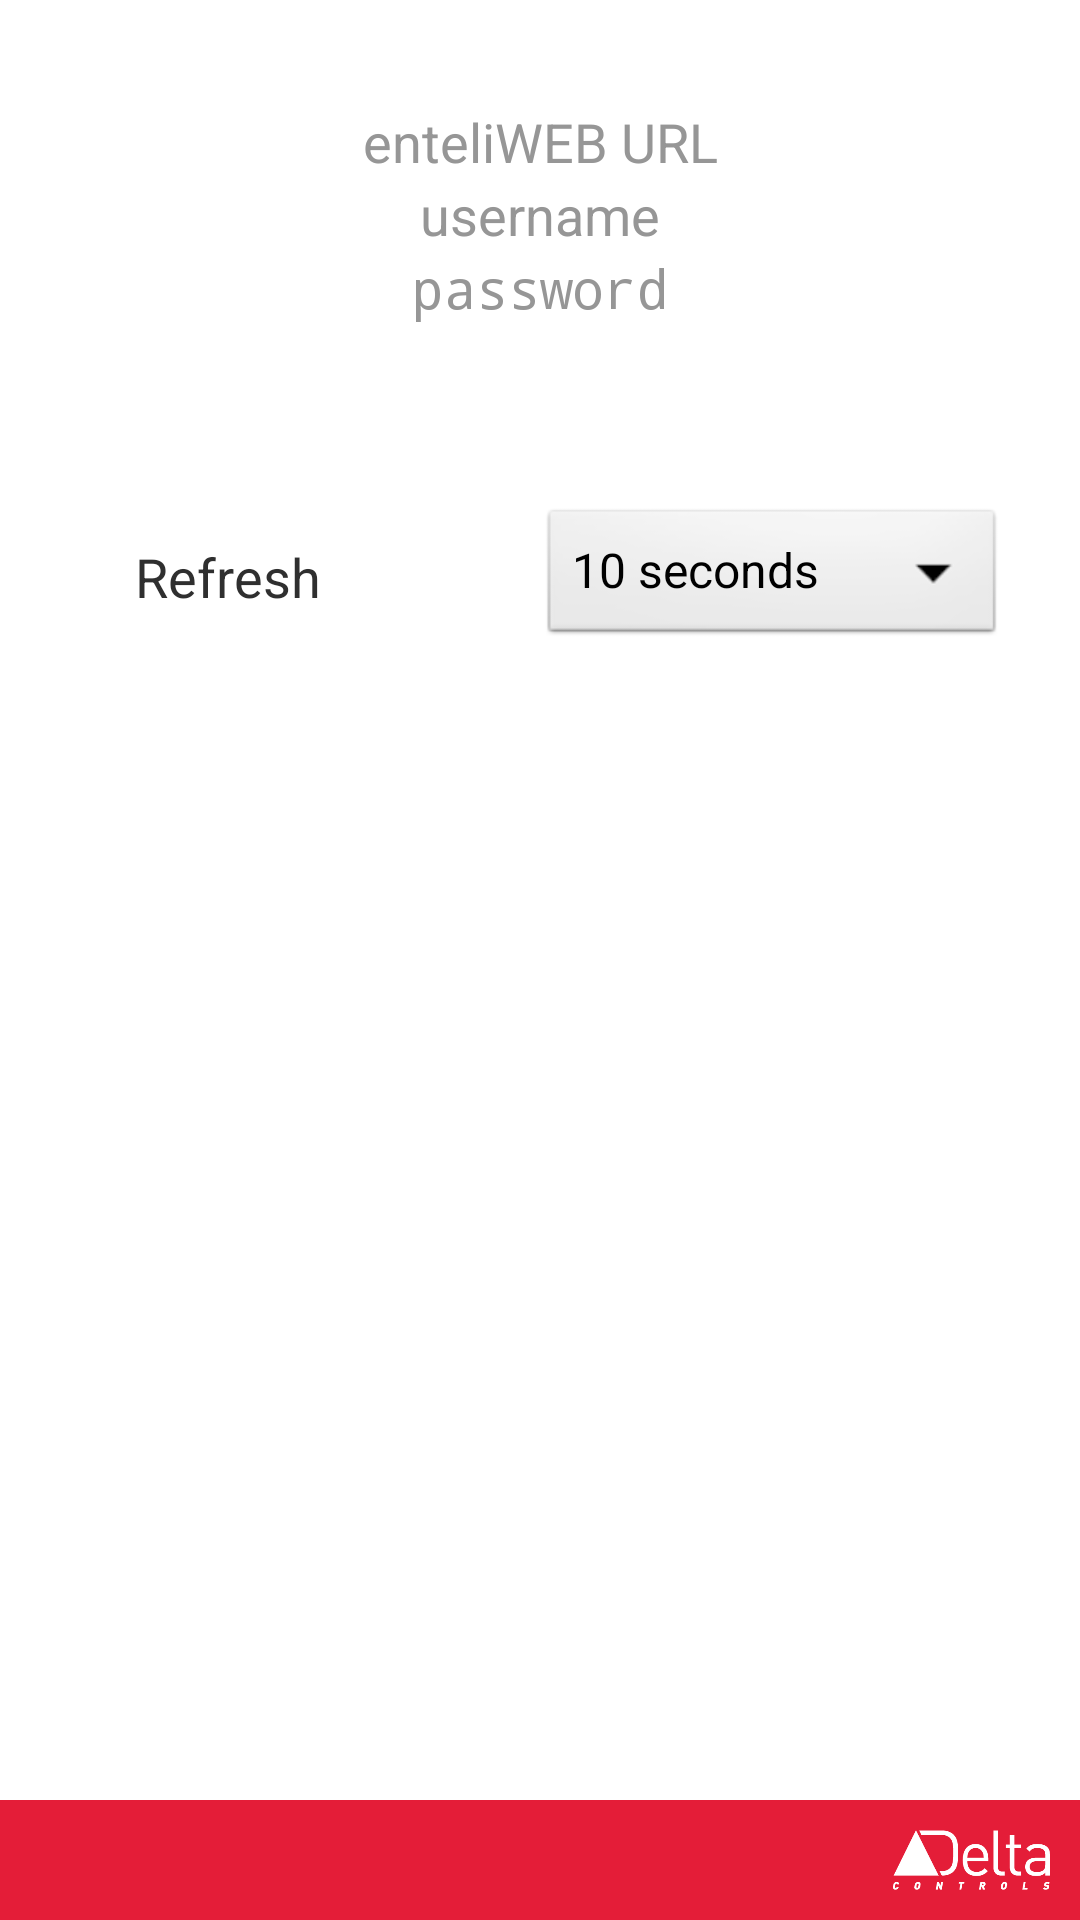

Here is an Android app screen rendered from its layout file. Give the layout XML and the strings, colors and styles it references.
<!-- AndroidManifest.xml: application theme AppTheme -->
<!-- res/layout/activity_settings.xml -->
<LinearLayout xmlns:android="http://schemas.android.com/apk/res/android"
    xmlns:tools="http://schemas.android.com/tools"
    android:layout_width="match_parent"
    android:layout_height="match_parent"
    android:background="#ffffff"
    android:orientation="vertical"
    tools:context=".SettingsActivity" >

    <ScrollView
        android:id="@+id/settings_content"
        android:layout_width="match_parent"
        android:layout_height="0dp"
        android:layout_weight="1" >

        <RelativeLayout
            android:layout_width="match_parent"
            android:layout_height="wrap_content">

            <include
                android:id="@+id/login"
                android:layout_width="match_parent"
                android:layout_height="wrap_content"
                layout="@layout/view_login_inputs" />

            <include
                android:layout_width="match_parent"
                android:layout_height="wrap_content"
                android:layout_below="@id/login"
                layout="@layout/view_settings_inputs" />
        </RelativeLayout>
    </ScrollView>

    <include layout="@layout/layout_footer" />

</LinearLayout>
<!-- res/layout/view_login_inputs.xml (included above) -->
<?xml version="1.0" encoding="utf-8"?>
<LinearLayout xmlns:android="http://schemas.android.com/apk/res/android"
    android:id="@+id/loadingSplashLayout"
    android:layout_width="match_parent"
    android:layout_height="wrap_content"
    android:layout_gravity="center"
    android:focusable="true"
    android:focusableInTouchMode="true"
    android:gravity="center"
    android:orientation="vertical"
    android:padding="35dp"
    android:visibility="visible">

    <requestFocus />
        
    <EditText
        android:id="@+id/url"
        style="@style/delta_loginInputText"
        android:layout_width="match_parent"
        android:layout_height="wrap_content"
        android:hint="@string/login_activity_enteliweb_hint"
        android:text="" />

    <EditText
        android:id="@+id/user_name"
        style="@style/delta_loginInputText"
        android:layout_width="match_parent"
        android:layout_height="wrap_content"
        android:hint="@string/login_activity_user_hint"
        android:text="" />

    <EditText
        android:id="@+id/password"
        style="@style/delta_loginInputText"
        android:layout_width="match_parent"
        android:layout_height="wrap_content"
        android:hint="@string/login_activity_password_hint"
        android:inputType="textWebPassword"
        android:password="true"
        android:text="" />

    <Button
        android:id="@+id/loginButton"
        android:layout_width="wrap_content"
        android:layout_height="wrap_content"
        android:layout_gravity="center"
        android:gravity="center"
        android:padding="20dp"
        android:text="@string/login"
        android:visibility="gone" />
</LinearLayout>
<!-- res/layout/view_settings_inputs.xml (included above) -->
<?xml version="1.0" encoding="utf-8"?>
<TableLayout xmlns:android="http://schemas.android.com/apk/res/android"
    android:layout_width="match_parent"
    android:layout_height="wrap_content"
    android:clickable="true"
    android:padding="20dp" >

    
    <LinearLayout
        android:id="@+id/tableRow1"
        style="@style/settingsAppearance"
        android:layout_width="match_parent"
        android:layout_height="wrap_content"
        android:orientation="horizontal"
        android:padding="5dip" >

        <TextView
            style="@style/settingsLabel"
            android:layout_width="0dip"
            android:layout_weight="1"
            android:layout_height="fill_parent"
            android:gravity="center_vertical"
            android:text="@string/action_refresh"
            android:textAppearance="?android:attr/textAppearanceMedium"
             />

        <Spinner
            android:id="@+id/refreshTimeSpinner"
            style="@style/settingsInputSpinner"
            android:layout_width="0dip"
            android:layout_weight="1"
            android:layout_height="fill_parent"
            android:entries="@array/refresh_time_array_text"/>

    </LinearLayout>

</TableLayout>
<!-- res/layout/layout_footer.xml (included above) -->
<?xml version="1.0" encoding="utf-8"?>
<RelativeLayout xmlns:android="http://schemas.android.com/apk/res/android"
	android:layout_height="wrap_content"
	android:layout_width="match_parent"
	android:background="@color/DeltaBrightRed">
	
    <ImageView
        android:id="@+id/delta_logo"
        android:layout_width="match_parent"
        android:layout_height="@dimen/footer_height"
        android:padding="@dimen/footer_padding"
        android:scaleType="fitEnd"
        android:src="@drawable/new_delta_logo_white_no_tm" />
</RelativeLayout>
<!-- resources referenced by this layout -->
<resources>
  <string-array name="refresh_time_array_text">
          <item>10 seconds</item>
          <item>30 seconds</item>
          <item>1 minute</item>
          <item>5 minutes</item>
          <item>10 minutes</item>
          <item>30 minutes</item>
          <item>1 hour</item>
      </string-array>
  <color name="DeltaBrightRed">#e41d38</color>
  <dimen name="footer_height">40dp</dimen>
  <dimen name="footer_padding">10dp</dimen>
  <string name="action_refresh">Refresh</string>
  <string name="login">Log In</string>
  <string name="login_activity_enteliweb_hint">enteliWEB URL</string>
  <string name="login_activity_password_hint">password</string>
  <string name="login_activity_user_hint">username</string>
  <style name="delta_loginInputText">
          <item name="android:textColor">@color/selector_input_text_color</item>
          <item name="android:textColorHint">@color/DeltaMidLightGrey</item>
          <item name="android:textAppearance">?android:attr/textAppearanceMedium</item>
          <item name="android:maxLines">1</item>
          <item name="android:gravity">center</item>
          <item name="android:background">@drawable/selector_delta_edit_text_background</item>
      </style>
  <style name="settingsAppearance">
          <item name="android:minHeight">50dp</item>
          <item name="android:layout_marginBottom">10dp</item>
          <item name="android:background">@drawable/shape_settings_background</item>
      </style>
  <style name="settingsInputSpinner">
          <item name="android:spinnerMode">dropdown</item>
          <item name="android:layout_centerInParent">true</item>
          <item name="android:layout_alignParentRight">true</item>
          <item name="android:textAppearance">@style/settingsDefaultTextStyle</item>
          <item name="android:textColor">@color/DeltaDefaultText</item>
      </style>
  <style name="settingsLabel">
          <item name="android:layout_centerInParent">true</item>
          <item name="android:layout_alignParentLeft">true</item>
          <item name="android:textAppearance">@style/settingsDefaultTextStyle</item>
          <item name="android:textColor">@color/DeltaDarkGrey</item>
          <item name="android:paddingLeft">20dp</item>
      </style>
  <style name="AppTheme" parent="AppBaseTheme">
  
          
          <item name="android:textSelectHandle">@drawable/delta_text_select_handle_middle</item>
          <item name="android:textSelectHandleLeft">@drawable/delta_text_select_handle_left</item>
          <item name="android:textSelectHandleRight">@drawable/delta_text_select_handle_right</item>
      </style>
  <color name="DeltaMidLightGrey">#969696</color>
  <style name="settingsDefaultTextStyle" parent="@android:style/TextAppearance">
          <item name="android:textColor">@color/SettingsTextColor</item>
          <item name="android:textAppearance">?android:attr/textAppearanceSmall</item>
      </style>
  <color name="DeltaDefaultText">#ffffff</color>
  <color name="DeltaDarkGrey">#2F2F2F</color>
  <style name="AppBaseTheme" parent="android:Theme.Light">
          
      </style>
  <color name="SettingsTextColor">#2F2F2F</color>
</resources>
